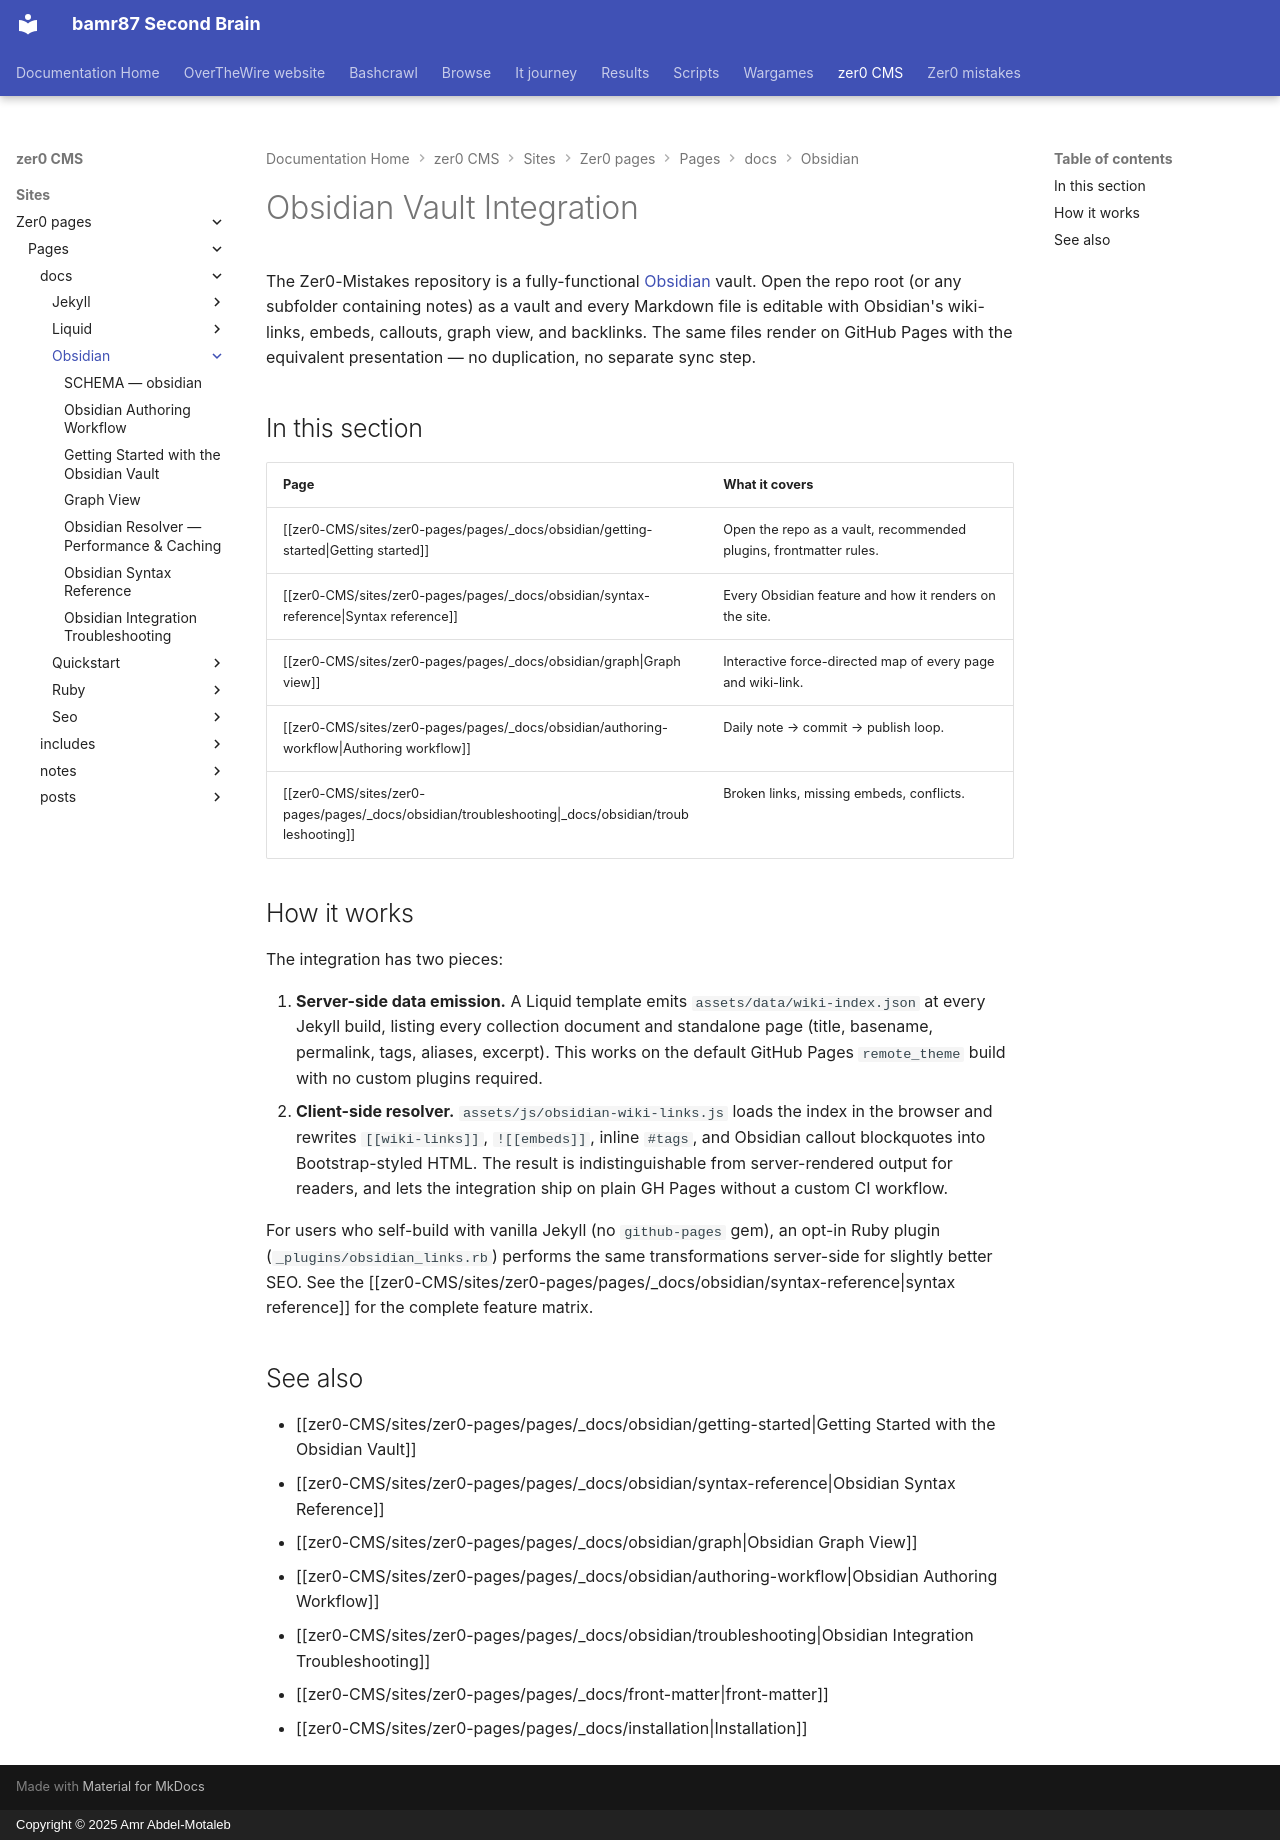

repository: bamr87/README · page: zer0-CMS/sites/zer0-pages/pages/_docs/obsidian/index.html · generator: mkdocs · copyright: Copyright © 2025 Amr Abdel-Motaleb

---
aliases:
- /docs/obsidian/
backlinks: true
categories:
- Documentation
- Obsidian
description: Edit Zer0-Mistakes content as an Obsidian vault and have it render identically
  on GitHub Pages.
lastmod: '2026-04-24T15:06:30Z'
layout: default
permalink: /docs/obsidian/
preview: /images/previews/obsidian-vault-integration.png
source_file: sites/zer0-pages/pages/_docs/obsidian/index.md
source_repo: bamr87/zer0-CMS
source_url: https://github.com/bamr87/zer0-CMS/blob/main/sites/zer0-pages/pages/_docs/obsidian/index.md
tags:
- obsidian
- authoring
- workflow
title: Obsidian Vault Integration
type: doc
---

# Obsidian Vault Integration

The Zer0-Mistakes repository is a fully-functional [Obsidian](https://obsidian.md) vault. Open the repo root (or any subfolder containing notes) as a vault and every Markdown file is editable with Obsidian's wiki-links, embeds, callouts, graph view, and backlinks. The same files render on GitHub Pages with the equivalent presentation — no duplication, no separate sync step.

## In this section

| Page | What it covers |
| --- | --- |
| [[zer0-CMS/sites/zer0-pages/pages/_docs/obsidian/getting-started\|Getting started]] | Open the repo as a vault, recommended plugins, frontmatter rules. |
| [[zer0-CMS/sites/zer0-pages/pages/_docs/obsidian/syntax-reference\|Syntax reference]] | Every Obsidian feature and how it renders on the site. |
| [[zer0-CMS/sites/zer0-pages/pages/_docs/obsidian/graph\|Graph view]] | Interactive force-directed map of every page and wiki-link. |
| [[zer0-CMS/sites/zer0-pages/pages/_docs/obsidian/authoring-workflow\|Authoring workflow]] | Daily note → commit → publish loop. |
| [[zer0-CMS/sites/zer0-pages/pages/_docs/obsidian/troubleshooting\|_docs/obsidian/troubleshooting]] | Broken links, missing embeds, conflicts. |

## How it works

The integration has two pieces:

1. **Server-side data emission.** A Liquid template emits
`assets/data/wiki-index.json` at every Jekyll build, listing every collection document and standalone page (title, basename, permalink, tags, aliases, excerpt). This works on the default GitHub Pages `remote_theme` build with no custom plugins required.
2. **Client-side resolver.** `assets/js/obsidian-wiki-links.js` loads the
index in the browser and rewrites `[[wiki-links]]`, `![[embeds]]`, inline `#tags`, and Obsidian callout blockquotes into Bootstrap-styled HTML. The result is indistinguishable from server-rendered output for readers, and lets the integration ship on plain GH Pages without a custom CI workflow.

For users who self-build with vanilla Jekyll (no `github-pages` gem), an opt-in Ruby plugin (`_plugins/obsidian_links.rb`) performs the same transformations server-side for slightly better SEO. See the
[[zer0-CMS/sites/zer0-pages/pages/_docs/obsidian/syntax-reference|syntax reference]]
for the complete feature matrix.

## See also

- [[zer0-CMS/sites/zer0-pages/pages/_docs/obsidian/getting-started|Getting Started with the Obsidian Vault]]
- [[zer0-CMS/sites/zer0-pages/pages/_docs/obsidian/syntax-reference|Obsidian Syntax Reference]]
- [[zer0-CMS/sites/zer0-pages/pages/_docs/obsidian/graph|Obsidian Graph View]]
- [[zer0-CMS/sites/zer0-pages/pages/_docs/obsidian/authoring-workflow|Obsidian Authoring Workflow]]
- [[zer0-CMS/sites/zer0-pages/pages/_docs/obsidian/troubleshooting|Obsidian Integration Troubleshooting]]
- [[zer0-CMS/sites/zer0-pages/pages/_docs/front-matter|front-matter]]
- [[zer0-CMS/sites/zer0-pages/pages/_docs/installation|Installation]]
